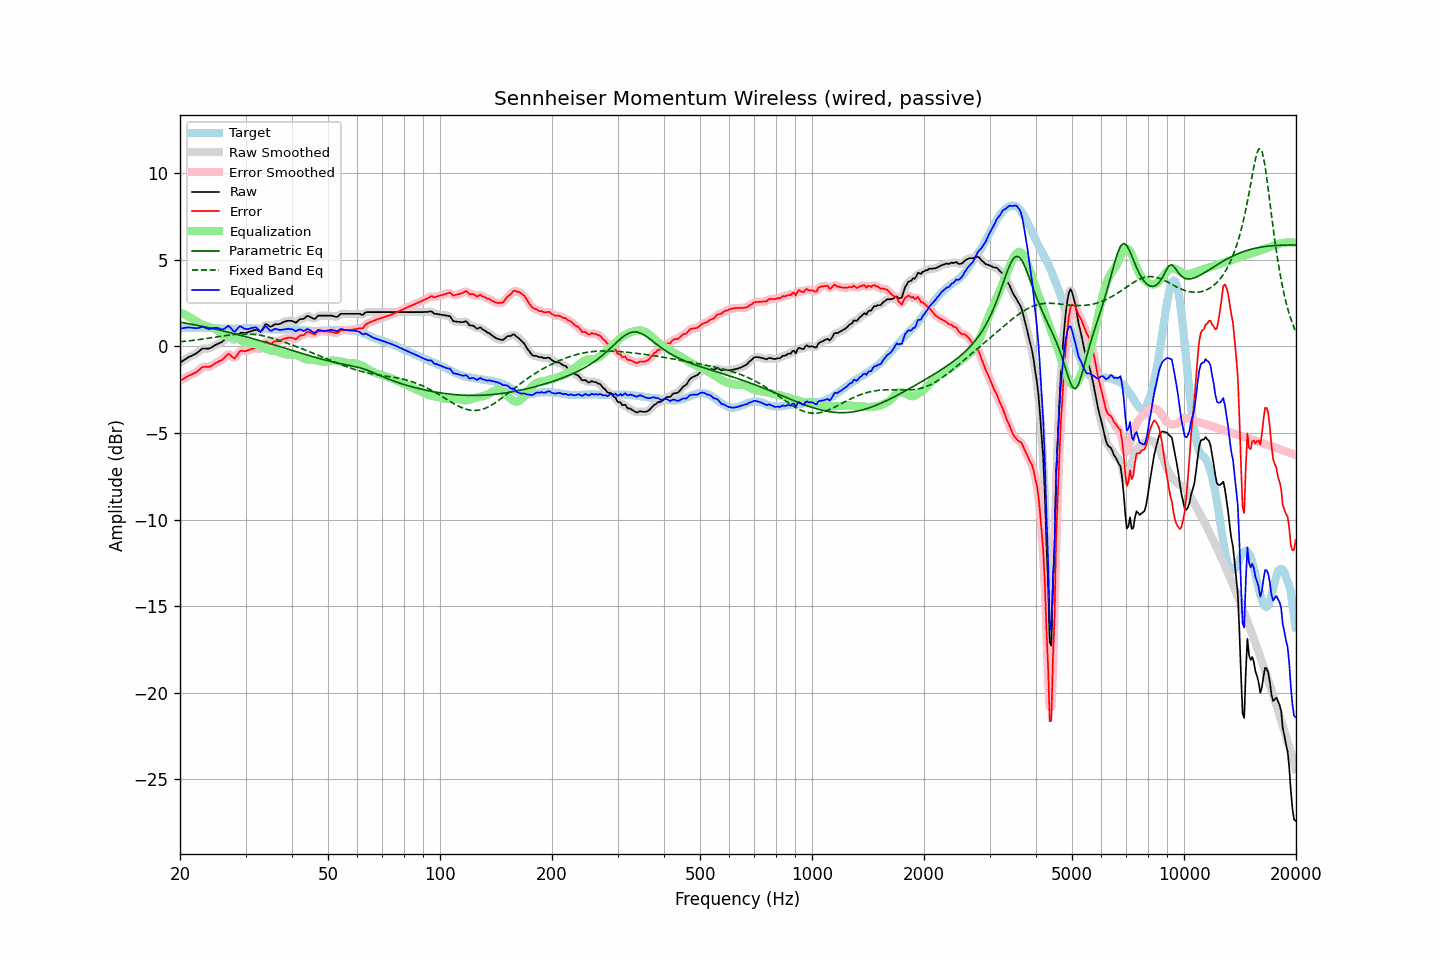

The data file committed next to this chart (first rows):
frequency, raw, error, smoothed, error_smoothed, equalization, parametric_eq, fixed_band_eq, equalized_raw, equalized_smoothed, target
20.00, -0.94, -1.98, -0.94, -1.98, 1.97, 1.40, 0.27, 1.03, 1.03, 1.04
20.20, -0.88, -1.93, -0.88, -1.93, 1.92, 1.38, 0.28, 1.04, 1.04, 1.05
20.40, -0.82, -1.88, -0.82, -1.88, 1.88, 1.37, 0.29, 1.06, 1.06, 1.06
20.61, -0.76, -1.82, -0.76, -1.82, 1.83, 1.35, 0.30, 1.07, 1.07, 1.06
20.81, -0.70, -1.77, -0.70, -1.77, 1.78, 1.34, 0.30, 1.09, 1.09, 1.07
21.02, -0.64, -1.71, -0.64, -1.71, 1.74, 1.32, 0.32, 1.10, 1.09, 1.07
21.23, -0.59, -1.67, -0.59, -1.67, 1.68, 1.30, 0.33, 1.10, 1.09, 1.08
21.44, -0.55, -1.63, -0.55, -1.63, 1.63, 1.28, 0.34, 1.08, 1.08, 1.08
21.66, -0.51, -1.59, -0.51, -1.59, 1.58, 1.27, 0.35, 1.07, 1.07, 1.08
21.87, -0.46, -1.54, -0.46, -1.54, 1.52, 1.25, 0.36, 1.06, 1.06, 1.08
22.09, -0.41, -1.50, -0.40, -1.49, 1.46, 1.23, 0.37, 1.05, 1.05, 1.09
22.31, -0.34, -1.43, -0.34, -1.42, 1.40, 1.21, 0.38, 1.06, 1.06, 1.09
22.54, -0.27, -1.35, -0.26, -1.34, 1.34, 1.19, 0.40, 1.07, 1.08, 1.08
22.76, -0.19, -1.26, -0.19, -1.26, 1.30, 1.18, 0.41, 1.11, 1.11, 1.07
22.99, -0.12, -1.19, -0.14, -1.20, 1.25, 1.16, 0.42, 1.14, 1.12, 1.07
23.22, -0.12, -1.19, -0.11, -1.18, 1.22, 1.14, 0.44, 1.10, 1.10, 1.07
23.45, -0.12, -1.17, -0.12, -1.18, 1.19, 1.12, 0.45, 1.07, 1.07, 1.06
23.69, -0.13, -1.18, -0.13, -1.18, 1.16, 1.10, 0.46, 1.03, 1.03, 1.06
23.92, -0.13, -1.18, -0.12, -1.17, 1.13, 1.08, 0.48, 1.01, 1.02, 1.06
24.16, -0.09, -1.14, -0.09, -1.14, 1.11, 1.06, 0.49, 1.02, 1.02, 1.05
24.40, -0.04, -1.09, -0.04, -1.09, 1.08, 1.04, 0.51, 1.04, 1.04, 1.05
24.65, 0.02, -1.03, 0.02, -1.03, 1.04, 1.02, 0.52, 1.07, 1.06, 1.05
24.89, 0.08, -0.97, 0.08, -0.98, 1.00, 1.00, 0.54, 1.08, 1.08, 1.05
25.14, 0.12, -0.93, 0.13, -0.92, 0.94, 0.98, 0.55, 1.07, 1.07, 1.05
25.39, 0.17, -0.87, 0.17, -0.88, 0.88, 0.95, 0.57, 1.05, 1.04, 1.04
25.65, 0.21, -0.83, 0.21, -0.83, 0.80, 0.93, 0.58, 1.01, 1.01, 1.04
25.91, 0.25, -0.79, 0.26, -0.78, 0.72, 0.91, 0.59, 0.98, 0.99, 1.04
26.16, 0.33, -0.71, 0.33, -0.71, 0.66, 0.89, 0.61, 1.00, 1.00, 1.04
26.43, 0.42, -0.62, 0.43, -0.61, 0.62, 0.87, 0.62, 1.04, 1.06, 1.04
26.69, 0.52, -0.52, 0.53, -0.51, 0.60, 0.84, 0.63, 1.12, 1.13, 1.04
26.96, 0.61, -0.43, 0.57, -0.46, 0.58, 0.82, 0.65, 1.19, 1.16, 1.04
27.23, 0.56, -0.47, 0.55, -0.48, 0.57, 0.80, 0.66, 1.13, 1.12, 1.04
27.50, 0.47, -0.56, 0.47, -0.57, 0.55, 0.78, 0.67, 1.02, 1.02, 1.04
27.77, 0.38, -0.65, 0.39, -0.64, 0.53, 0.75, 0.68, 0.91, 0.92, 1.04
28.05, 0.34, -0.69, 0.39, -0.64, 0.50, 0.73, 0.69, 0.85, 0.89, 1.03
28.33, 0.47, -0.56, 0.47, -0.56, 0.48, 0.71, 0.70, 0.95, 0.95, 1.03
28.62, 0.61, -0.42, 0.60, -0.43, 0.45, 0.68, 0.71, 1.06, 1.05, 1.03
28.90, 0.74, -0.30, 0.72, -0.32, 0.41, 0.66, 0.71, 1.15, 1.13, 1.04
29.19, 0.79, -0.25, 0.78, -0.26, 0.36, 0.63, 0.72, 1.15, 1.13, 1.04
29.48, 0.78, -0.26, 0.79, -0.25, 0.30, 0.61, 0.72, 1.08, 1.09, 1.04
29.78, 0.77, -0.28, 0.78, -0.26, 0.25, 0.58, 0.72, 1.02, 1.03, 1.05
30.08, 0.78, -0.27, 0.79, -0.26, 0.22, 0.56, 0.72, 1.00, 1.00, 1.05
30.38, 0.81, -0.23, 0.81, -0.24, 0.19, 0.53, 0.72, 1.00, 1.00, 1.05
30.68, 0.84, -0.20, 0.84, -0.20, 0.18, 0.51, 0.72, 1.02, 1.02, 1.04
30.99, 0.87, -0.17, 0.87, -0.17, 0.17, 0.48, 0.71, 1.04, 1.04, 1.04
31.30, 0.90, -0.14, 0.91, -0.14, 0.17, 0.46, 0.70, 1.07, 1.08, 1.04
31.61, 0.93, -0.11, 0.94, -0.10, 0.16, 0.43, 0.70, 1.09, 1.10, 1.04
31.93, 0.96, -0.08, 0.95, -0.09, 0.14, 0.40, 0.68, 1.10, 1.09, 1.04
32.24, 0.94, -0.09, 0.92, -0.11, 0.11, 0.38, 0.67, 1.05, 1.03, 1.03
32.57, 0.89, -0.13, 0.88, -0.14, 0.06, 0.35, 0.66, 0.95, 0.95, 1.03
32.89, 0.84, -0.18, 0.88, -0.14, 0.02, 0.32, 0.64, 0.86, 0.90, 1.02
33.22, 0.94, -0.07, 0.97, -0.05, -0.02, 0.30, 0.62, 0.92, 0.95, 1.01
33.55, 1.10, 0.09, 1.10, 0.09, -0.06, 0.27, 0.60, 1.04, 1.04, 1.01
33.89, 1.27, 0.27, 1.22, 0.22, -0.11, 0.24, 0.58, 1.17, 1.12, 1.00
34.23, 1.27, 0.28, 1.25, 0.26, -0.15, 0.22, 0.56, 1.12, 1.10, 1.00
34.57, 1.21, 0.22, 1.22, 0.23, -0.19, 0.19, 0.54, 1.02, 1.03, 0.99
34.92, 1.14, 0.15, 1.17, 0.18, -0.23, 0.16, 0.51, 0.91, 0.94, 0.99
35.27, 1.16, 0.17, 1.18, 0.19, -0.25, 0.13, 0.49, 0.91, 0.93, 0.99
35.62, 1.22, 0.23, 1.21, 0.23, -0.26, 0.11, 0.46, 0.96, 0.96, 0.99
35.97, 1.28, 0.30, 1.26, 0.27, -0.26, 0.08, 0.43, 1.02, 1.00, 0.99
... 635 more rows
